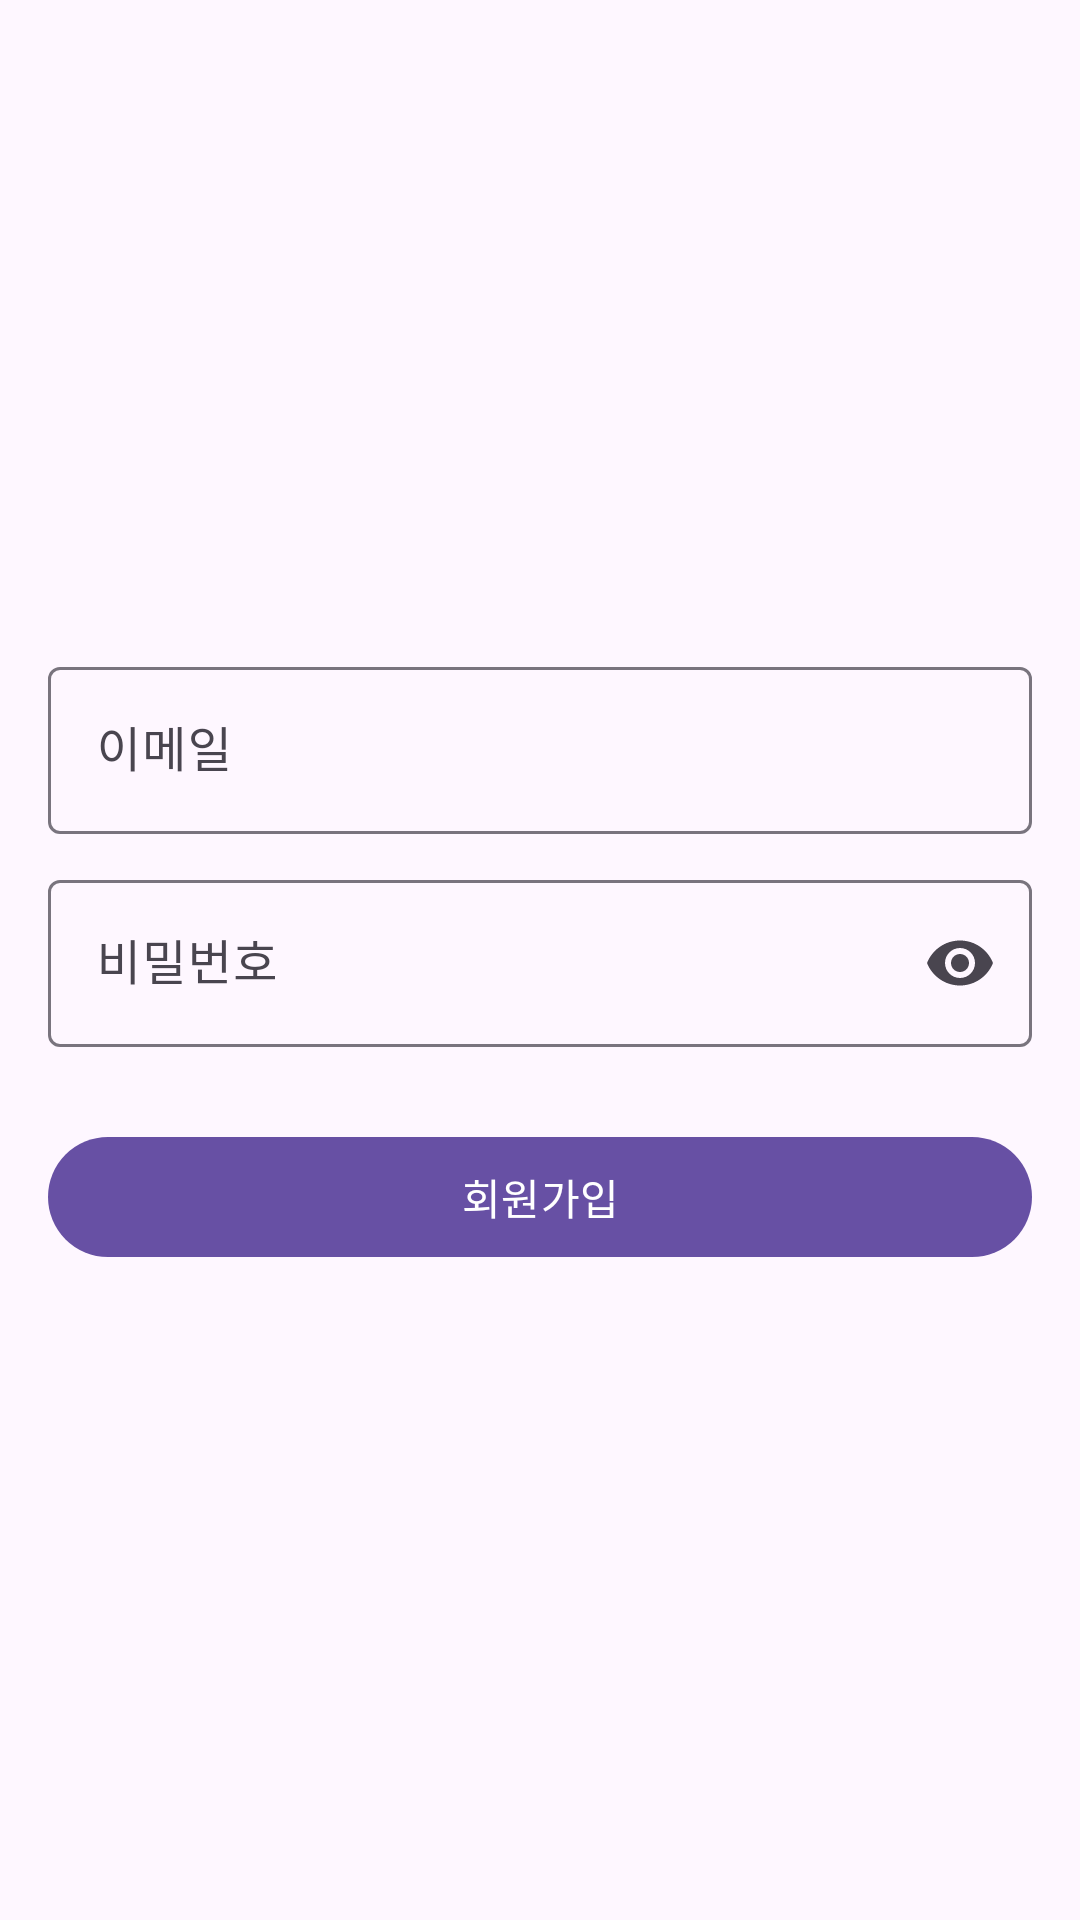

Here is an Android app screen rendered from its layout file. Give the layout XML and the strings, colors and styles it references.
<!-- AndroidManifest.xml: activity theme Theme.RecyCrew -->
<!-- res/layout/activity_signup.xml -->
<?xml version="1.0" encoding="utf-8"?>
<androidx.constraintlayout.widget.ConstraintLayout xmlns:android="http://schemas.android.com/apk/res/android"
    xmlns:app="http://schemas.android.com/apk/res-auto"
    android:layout_width="match_parent"
    android:layout_height="match_parent"
    android:orientation="vertical"
    android:padding="16dp">
    
    <androidx.constraintlayout.helper.widget.Flow
        android:id="@+id/flow"
        android:layout_width="match_parent"
        android:layout_height="match_parent"
        android:orientation="vertical"
        app:constraint_referenced_ids="emailEditText,passwordEditText,signupButton"
        app:flow_verticalGap="10dp"
        app:flow_verticalStyle="packed"
        app:layout_constraintBottom_toBottomOf="parent"
        app:layout_constraintEnd_toEndOf="parent"
        app:layout_constraintStart_toStartOf="parent"
        app:layout_constraintTop_toTopOf="parent" />
    
    <com.google.android.material.textfield.TextInputLayout
        android:id="@+id/emailEditText"
        android:layout_width="match_parent"
        android:layout_height="wrap_content"
        android:inputType="textEmailAddress"
        app:startIconContentDescription="이메일">

        <com.google.android.material.textfield.TextInputEditText
            android:layout_width="match_parent"
            android:layout_height="wrap_content"
            android:hint="이메일"
            android:inputType="textPassword" />
    </com.google.android.material.textfield.TextInputLayout>
    
    <com.google.android.material.textfield.TextInputLayout
        android:id="@+id/passwordEditText"
        android:layout_width="match_parent"
        android:layout_height="wrap_content"
        android:hint="비밀번호"
        app:endIconMode="password_toggle">

        <com.google.android.material.textfield.TextInputEditText
            android:layout_width="match_parent"
            android:layout_height="wrap_content"
            android:inputType="textPassword" />
    </com.google.android.material.textfield.TextInputLayout>
    
    <com.google.android.material.textfield.TextInputLayout
        android:id="@+id/signupButton"
        android:layout_width="match_parent"
        android:layout_height="wrap_content">

        
        <com.google.android.material.button.MaterialButton
            android:layout_width="match_parent"
            android:layout_height="wrap_content"
            android:layout_marginTop="16dp"
            android:hint="회원가입"
            android:textColorHint="@color/white" />
    </com.google.android.material.textfield.TextInputLayout>
</androidx.constraintlayout.widget.ConstraintLayout>
<!-- resources referenced by this layout -->
<resources>
  <color name="white">#FFFFFFFF</color>
  <style name="Theme.RecyCrew" parent="Base.Theme.RecyCrew" />
  <style name="Base.Theme.RecyCrew" parent="Theme.Material3.DayNight.NoActionBar">
          
          
          <item name="android:windowIsTranslucent">true</item>
      </style>
</resources>
